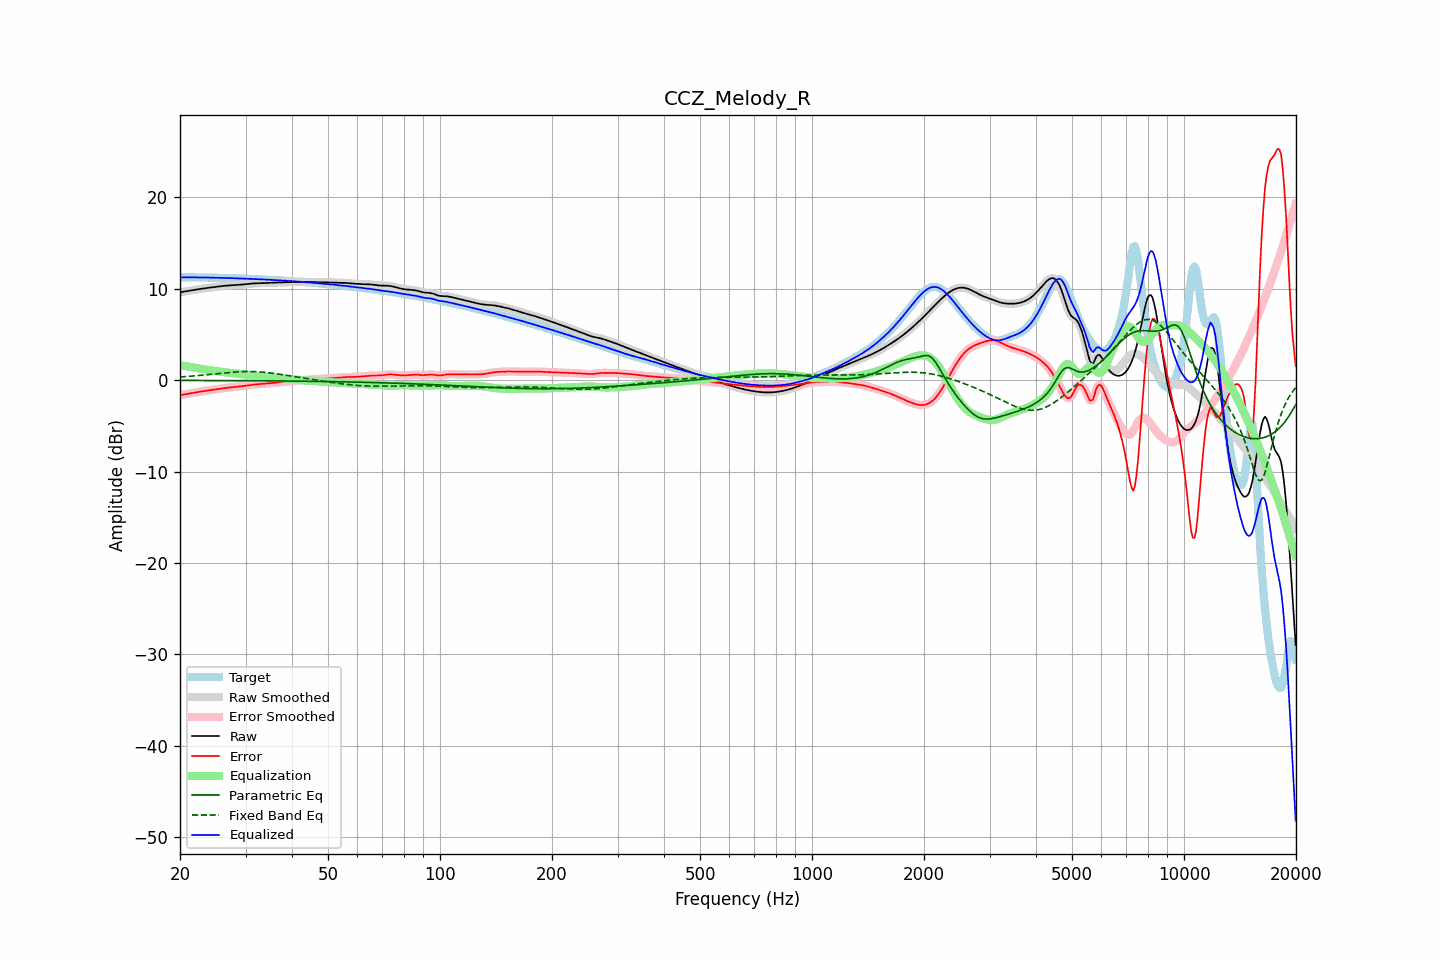

Data behind this chart, as committed beside it:
frequency, raw, error, smoothed, error_smoothed, equalization, parametric_eq, fixed_band_eq, equalized_raw, equalized_smoothed, target
20.00, 9.62, -1.64, 9.62, -1.64, 1.64, -0.03, 0.36, 11.26, 11.26, 11.26
20.20, 9.65, -1.61, 9.65, -1.61, 1.61, -0.03, 0.37, 11.26, 11.26, 11.26
20.40, 9.68, -1.58, 9.68, -1.58, 1.58, -0.03, 0.38, 11.26, 11.26, 11.26
20.61, 9.71, -1.55, 9.71, -1.55, 1.55, -0.03, 0.39, 11.26, 11.26, 11.26
20.81, 9.74, -1.53, 9.74, -1.53, 1.52, -0.03, 0.40, 11.26, 11.26, 11.26
21.02, 9.77, -1.50, 9.77, -1.50, 1.49, -0.03, 0.42, 11.26, 11.26, 11.26
21.23, 9.80, -1.46, 9.80, -1.46, 1.46, -0.03, 0.43, 11.26, 11.26, 11.26
21.44, 9.83, -1.43, 9.83, -1.43, 1.43, -0.03, 0.44, 11.26, 11.26, 11.26
21.66, 9.86, -1.40, 9.86, -1.40, 1.40, -0.03, 0.46, 11.26, 11.26, 11.26
21.87, 9.89, -1.37, 9.89, -1.37, 1.37, -0.03, 0.47, 11.25, 11.25, 11.25
22.09, 9.92, -1.33, 9.92, -1.33, 1.33, -0.03, 0.49, 11.25, 11.25, 11.25
22.31, 9.95, -1.30, 9.95, -1.30, 1.30, -0.03, 0.50, 11.25, 11.25, 11.25
22.54, 9.98, -1.27, 9.98, -1.27, 1.27, -0.03, 0.52, 11.25, 11.25, 11.25
22.76, 10.00, -1.24, 10.00, -1.24, 1.24, -0.03, 0.53, 11.25, 11.25, 11.24
22.99, 10.03, -1.21, 10.03, -1.21, 1.22, -0.03, 0.55, 11.24, 11.24, 11.24
23.22, 10.05, -1.19, 10.05, -1.19, 1.19, -0.03, 0.57, 11.24, 11.24, 11.24
23.45, 10.08, -1.16, 10.08, -1.16, 1.16, -0.03, 0.58, 11.24, 11.24, 11.24
23.69, 10.10, -1.14, 10.10, -1.14, 1.14, -0.04, 0.60, 11.24, 11.24, 11.24
23.92, 10.12, -1.12, 10.12, -1.12, 1.11, -0.04, 0.62, 11.23, 11.23, 11.24
24.16, 10.14, -1.09, 10.14, -1.09, 1.09, -0.04, 0.63, 11.23, 11.23, 11.23
24.40, 10.17, -1.06, 10.17, -1.06, 1.06, -0.04, 0.65, 11.23, 11.23, 11.23
24.65, 10.19, -1.04, 10.19, -1.04, 1.03, -0.04, 0.67, 11.22, 11.22, 11.23
24.89, 10.21, -1.01, 10.21, -1.01, 1.01, -0.04, 0.69, 11.22, 11.22, 11.22
25.14, 10.24, -0.98, 10.24, -0.98, 0.98, -0.04, 0.71, 11.21, 11.22, 11.21
25.39, 10.26, -0.95, 10.26, -0.95, 0.95, -0.04, 0.73, 11.21, 11.21, 11.21
25.65, 10.28, -0.92, 10.28, -0.92, 0.93, -0.04, 0.74, 11.21, 11.21, 11.20
25.91, 10.30, -0.90, 10.30, -0.90, 0.90, -0.04, 0.76, 11.20, 11.20, 11.20
26.16, 10.32, -0.88, 10.32, -0.88, 0.88, -0.04, 0.78, 11.20, 11.20, 11.20
26.43, 10.34, -0.86, 10.34, -0.86, 0.86, -0.04, 0.80, 11.19, 11.19, 11.19
26.69, 10.35, -0.84, 10.35, -0.84, 0.84, -0.04, 0.82, 11.19, 11.19, 11.19
26.96, 10.37, -0.82, 10.37, -0.82, 0.82, -0.05, 0.83, 11.18, 11.18, 11.18
27.23, 10.38, -0.80, 10.38, -0.80, 0.80, -0.05, 0.85, 11.18, 11.18, 11.18
27.50, 10.39, -0.78, 10.39, -0.78, 0.78, -0.05, 0.86, 11.17, 11.17, 11.17
27.77, 10.40, -0.76, 10.40, -0.76, 0.76, -0.05, 0.88, 11.16, 11.16, 11.16
28.05, 10.41, -0.75, 10.41, -0.75, 0.75, -0.05, 0.89, 11.16, 11.16, 11.16
28.33, 10.42, -0.73, 10.42, -0.73, 0.73, -0.05, 0.90, 11.15, 11.15, 11.15
28.62, 10.43, -0.71, 10.43, -0.71, 0.71, -0.05, 0.92, 11.14, 11.15, 11.15
28.90, 10.45, -0.69, 10.45, -0.69, 0.69, -0.05, 0.92, 11.14, 11.14, 11.14
29.19, 10.46, -0.67, 10.46, -0.67, 0.67, -0.05, 0.93, 11.13, 11.13, 11.13
29.48, 10.48, -0.65, 10.48, -0.65, 0.65, -0.05, 0.94, 11.13, 11.13, 11.13
29.78, 10.49, -0.63, 10.49, -0.63, 0.63, -0.06, 0.95, 11.12, 11.12, 11.12
30.08, 10.51, -0.60, 10.51, -0.60, 0.60, -0.06, 0.95, 11.11, 11.11, 11.11
30.38, 10.53, -0.58, 10.53, -0.58, 0.58, -0.06, 0.95, 11.10, 11.11, 11.11
30.68, 10.55, -0.55, 10.55, -0.55, 0.55, -0.06, 0.95, 11.10, 11.10, 11.10
30.99, 10.57, -0.52, 10.57, -0.52, 0.53, -0.06, 0.95, 11.10, 11.09, 11.09
31.30, 10.58, -0.50, 10.58, -0.50, 0.51, -0.06, 0.95, 11.09, 11.09, 11.08
31.61, 10.60, -0.48, 10.60, -0.48, 0.49, -0.06, 0.94, 11.08, 11.08, 11.08
31.93, 10.61, -0.46, 10.60, -0.46, 0.47, -0.06, 0.94, 11.07, 11.07, 11.07
32.24, 10.61, -0.45, 10.61, -0.45, 0.45, -0.07, 0.93, 11.06, 11.06, 11.06
32.57, 10.61, -0.44, 10.61, -0.44, 0.44, -0.07, 0.92, 11.05, 11.05, 11.05
32.89, 10.62, -0.43, 10.62, -0.42, 0.42, -0.07, 0.90, 11.04, 11.04, 11.04
33.22, 10.62, -0.41, 10.62, -0.41, 0.41, -0.07, 0.89, 11.03, 11.03, 11.03
33.55, 10.63, -0.40, 10.63, -0.40, 0.39, -0.07, 0.87, 11.02, 11.02, 11.03
33.89, 10.64, -0.38, 10.64, -0.38, 0.38, -0.07, 0.86, 11.02, 11.02, 11.02
34.23, 10.64, -0.36, 10.64, -0.36, 0.36, -0.07, 0.84, 11.01, 11.01, 11.01
34.57, 10.65, -0.35, 10.65, -0.35, 0.35, -0.07, 0.82, 11.00, 11.00, 11.00
34.92, 10.66, -0.33, 10.66, -0.33, 0.33, -0.08, 0.80, 10.99, 10.99, 10.99
35.27, 10.67, -0.31, 10.67, -0.31, 0.31, -0.08, 0.77, 10.98, 10.98, 10.98
35.62, 10.67, -0.30, 10.67, -0.29, 0.29, -0.08, 0.75, 10.97, 10.97, 10.97
35.97, 10.68, -0.28, 10.68, -0.28, 0.28, -0.08, 0.73, 10.96, 10.96, 10.96
... 635 more rows
